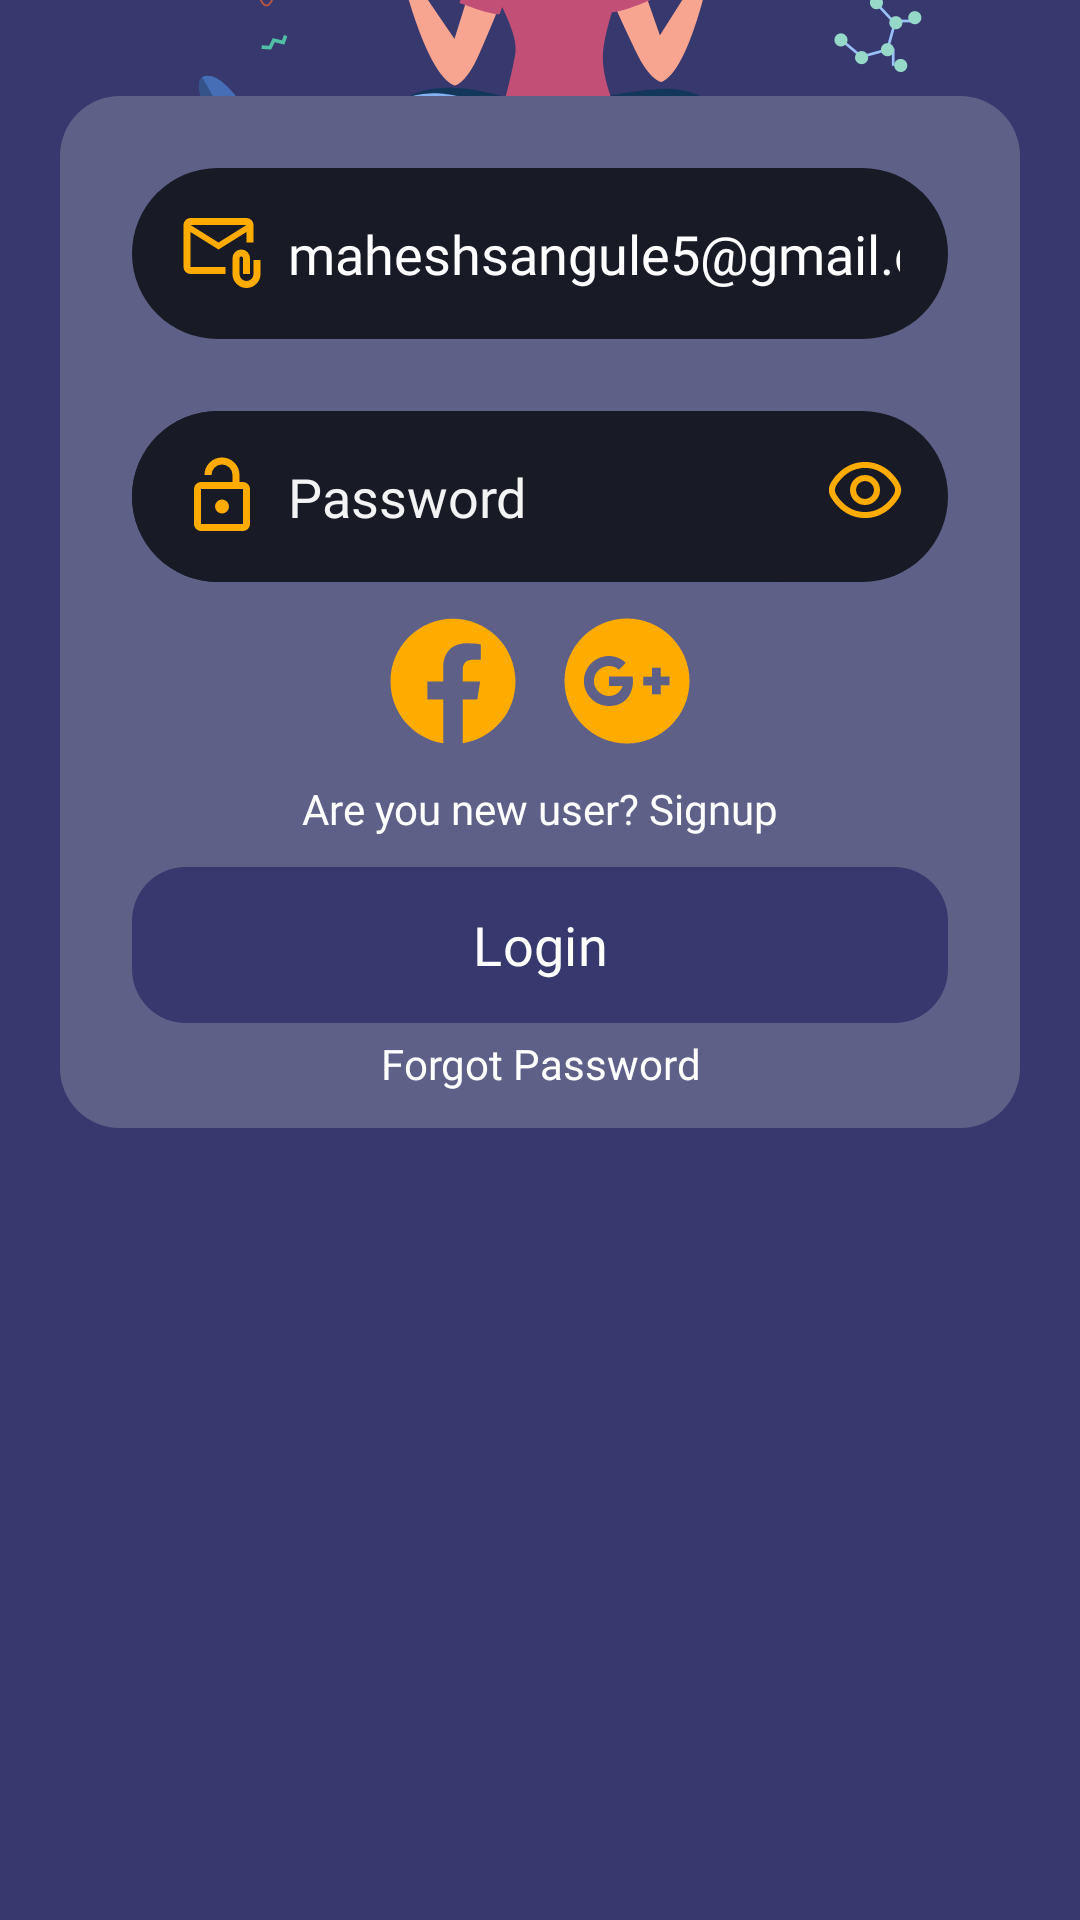

The Android layout XML behind this screen, and the referenced resources:
<!-- AndroidManifest.xml: application theme Theme.DiplomaHelper -->
<!-- res/layout/activity_login.xml -->
<?xml version="1.0" encoding="utf-8"?>
<ScrollView xmlns:android="http://schemas.android.com/apk/res/android"
    xmlns:app="http://schemas.android.com/apk/res-auto"
    android:layout_width="match_parent"
    android:layout_height="match_parent"
    xmlns:tools="http://schemas.android.com/tools"
    tools:context=".views.activities.LoginActivity"
    android:background="#37386e">

    <androidx.constraintlayout.widget.ConstraintLayout
        android:layout_width="match_parent"
        android:layout_height="match_parent"
        android:background="#37386e">

        <ImageView
            android:id="@+id/ivLogoLogin"
            android:layout_width="match_parent"
            android:layout_height="wrap_content"
            android:background="@drawable/logo_background"
            android:layout_alignParentTop="true"
            android:layout_centerHorizontal="true"
            android:scaleType="fitXY"

            app:layout_constraintEnd_toEndOf="parent"
            app:layout_constraintStart_toStartOf="parent"
            app:layout_constraintTop_toTopOf="parent"
            android:src="@drawable/back_3" />

        <ImageView
            android:id="@+id/ivLogoLogin0"
            android:layout_width="wrap_content"
            android:layout_height="250dp"
            android:layout_alignParentTop="true"
            android:layout_centerHorizontal="true"
            android:scaleType="fitCenter"
            app:layout_constraintBottom_toBottomOf="@+id/ivLogoLogin"
            app:layout_constraintEnd_toEndOf="parent"
            app:layout_constraintHorizontal_bias="0.0"
            app:layout_constraintStart_toStartOf="@+id/ivLogoLogin"
            app:layout_constraintTop_toTopOf="parent"
            app:layout_constraintVertical_bias="0.28"
            app:srcCompat="@drawable/ic_login_logo" />

        <LinearLayout
            android:id="@+id/linearLayout2"
            android:layout_width="match_parent"
            android:layout_height="wrap_content"
            android:layout_marginHorizontal="20dp"
            android:layout_marginTop="32dp"
            android:layout_marginBottom="12dp"
            android:background="@drawable/background_purple_1"
            android:orientation="vertical"
            app:layout_constraintBottom_toBottomOf="parent"
            app:layout_constraintEnd_toEndOf="parent"
            app:layout_constraintStart_toStartOf="parent"
            app:layout_constraintTop_toBottomOf="@+id/ivLogoLogin">

            <EditText
                android:drawablePadding="8dp"
                android:id="@+id/etEmail"
                android:layout_width="match_parent"
                android:layout_height="57dp"
                android:layout_marginStart="24dp"
                android:layout_marginTop="24dp"
                android:layout_marginEnd="24dp"
                android:autofillHints="emailAddress"
                android:fontFamily="@font/madmione"

                android:background="@drawable/background_edittext"
                android:defaultFocusHighlightEnabled="false"
                android:drawableStart="@drawable/ic_email"
                android:paddingHorizontal="16dp"
                android:hint="Email"
                android:importantForAutofill="auto"
                android:inputType="textEmailAddress"
                android:text="maheshsangule5@gmail.com"
                android:textColor="@color/white"
                android:textColorHint="#CCF3F3F3"
                android:textSelectHandle="@color/red"
                android:textSize="18dp" />

            <LinearLayout
                android:layout_width="match_parent"
                android:layout_height="wrap_content"
                android:layout_marginStart="24dp"
                android:layout_marginTop="24dp"
                android:layout_marginEnd="24dp"
                android:background="@drawable/background_edittext"
                android:orientation="horizontal">

                <EditText
                    android:id="@+id/etPassword"
                    android:layout_width="match_parent"
                    android:layout_height="57dp"
                    android:background="@drawable/background_edittext"
                    android:drawableStart="@drawable/ic_lock"
                    android:drawableRight="@drawable/eye_of"
                    android:layout_marginEnd="30dp"
                    android:drawablePadding="8dp"
                    android:fontFamily="@font/madmione"
                    android:paddingHorizontal="16dp"
                    android:ems="10"
                    android:hint="Password"
                    android:inputType="textPassword"
                    android:shadowColor="@color/colorPrimary50"
                    android:textColorHighlight="@color/red"
                    android:textColor="@color/white"
                    android:textColorHint="@color/gray"
                    android:textSelectHandle="@color/red"
                    android:textSize="18dp" />

                <ImageView
                    android:id="@+id/etEyePassword"
                    android:layout_width="wrap_content"
                    android:layout_height="wrap_content"
                    android:layout_gravity="center"
                    android:layout_marginLeft="-40dp"
                    android:src="@drawable/ic_eye_visible" />
            </LinearLayout>

            
            
            
            
            
            
            
            
            
            
            

            <LinearLayout
                android:layout_width="wrap_content"
                android:layout_height="wrap_content"
                android:layout_gravity="center_horizontal"
                android:layout_marginTop="8dp"
                android:layout_marginBottom="8dp"
                android:gravity="center"
                android:orientation="horizontal">

                <ImageView
                    android:id="@+id/ivFacebookLogin"
                    android:layout_width="50dp"

                    android:layout_height="50dp"
                    android:layout_marginEnd="4dp"
                    app:srcCompat="@drawable/ic_facebook"
                    app:tint="@color/yellow" />

                <ImageView
                    android:id="@+id/ivGoogleLogin"
                    android:layout_width="50dp"
                    android:layout_height="50dp"
                    android:layout_marginStart="4dp"
                    app:srcCompat="@drawable/ic_google"
                    app:tint="@color/yellow" />
            </LinearLayout>

            <com.google.android.material.textview.MaterialTextView

                android:id="@+id/tvSignup"
                android:layout_width="match_parent"
                android:layout_height="wrap_content"
                android:text="Are you new user? Signup"
                android:textAlignment="center"
                android:fontFamily="@font/josefinsans_bold"
                android:textColor="@color/white"
                android:textSize="14sp" />

            <com.google.android.material.button.MaterialButton
                android:id="@+id/mbtnLogin"
                android:layout_width="match_parent"
                android:layout_height="60dp"
                android:layout_marginHorizontal="24dp"
                android:layout_marginTop="6dp"
                android:fontFamily="@font/poppins_bold"
                android:gravity="center"
                android:text="Login"
                android:textColor="@color/white"
                android:textSize="18sp"
                app:backgroundTint="@color/colorPrimary"
                app:cornerRadius="18dp"
                app:rippleColor="@color/gray" />

            <com.google.android.material.textview.MaterialTextView

                android:id="@+id/tvForgotPassword"
                android:layout_width="match_parent"
                android:layout_height="wrap_content"
                android:layout_marginBottom="12dp"
                android:text="Forgot Password"
                android:fontFamily="@font/josefinsans_bold"
                android:textAlignment="center"
                android:textColor="@color/white"
                android:textSize="14sp" />
        </LinearLayout>

        <include
            android:id="@+id/include"
            layout="@layout/layout_toast"
            android:layout_width="match_parent"
            android:layout_height="wrap_content"
            android:layout_marginHorizontal="32dp"
            android:layout_marginTop="12dp"
            android:layout_marginBottom="8dp"
            app:layout_constraintEnd_toEndOf="@+id/ivLogoLogin"
            app:layout_constraintStart_toStartOf="@+id/ivLogoLogin"
            app:layout_constraintTop_toBottomOf="@+id/ivLogoLogin" />

    </androidx.constraintlayout.widget.ConstraintLayout>
</ScrollView>
<!-- res/layout/layout_toast.xml (included above) -->
<androidx.constraintlayout.widget.ConstraintLayout xmlns:android="http://schemas.android.com/apk/res/android"
    xmlns:app="http://schemas.android.com/apk/res-auto"
    android:id="@+id/layoutConstraint"
    android:layout_width="match_parent"
    android:layout_height="wrap_content"
    android:background="@drawable/background_button"
    android:backgroundTint="@color/red"
    android:textSize="14sp"
    android:visibility="gone"

    app:layout_constraintBottom_toBottomOf="parent"
    app:layout_constraintEnd_toEndOf="parent"
    app:layout_constraintHorizontal_bias="1.0"
    app:layout_constraintStart_toStartOf="parent"
    app:layout_constraintTop_toBottomOf="@+id/scrollView2"
    app:layout_constraintVertical_bias="1.0">

    <com.google.android.material.textview.MaterialTextView
        android:id="@+id/tvMessage"
        android:layout_width="0dp"
        android:layout_height="wrap_content"
        android:layout_marginEnd="10dp"
        android:paddingStart="12dp"
        android:paddingTop="4dp"

        android:fontFamily="@font/poppins_extrabold"
        android:text="Please select an option"
        android:textAlignment="center"
        android:paddingEnd="4dp"
        android:paddingBottom="4dp"
        android:textColor="@color/gray"

        android:textSize="14sp"
        app:layout_constraintBottom_toBottomOf="parent"
        app:layout_constraintEnd_toStartOf="@+id/ibCancel"
        app:layout_constraintHorizontal_bias="1.0"
        app:layout_constraintStart_toStartOf="parent"
        app:layout_constraintTop_toTopOf="parent" />

    <ImageButton
        android:id="@+id/ibCancel"
        android:layout_width="wrap_content"
        android:layout_height="wrap_content"
        android:layout_marginEnd="20dp"
        android:background="@android:color/transparent"

        android:src="@drawable/ic_cancel"
        app:layout_constraintBottom_toBottomOf="@+id/tvMessage"
        app:layout_constraintEnd_toEndOf="parent"
        app:layout_constraintTop_toTopOf="@+id/tvMessage" />
</androidx.constraintlayout.widget.ConstraintLayout>
<!-- resources referenced by this layout -->
<resources>
  <color name="colorPrimary">@color/primary_color</color>
  <color name="colorPrimary50">#3437386e</color>
  <color name="gray">#f3f3f3</color>
  <color name="red">#dd2c00</color>
  <color name="white">#ffffffff</color>
  <color name="yellow">#ffab00</color>
  <!-- drawable background_button (drawable) -->
  <?xml version="1.0" encoding="utf-8"?>
  <shape xmlns:android="http://schemas.android.com/apk/res/android"
      android:shape="rectangle">
      <solid android:color="#7164ff" />
      <corners android:radius="18dp" />
  </shape>
  <!-- drawable background_edittext (drawable) -->
  <?xml version="1.0" encoding="utf-8"?>
  <selector xmlns:android="http://schemas.android.com/apk/res/android" xmlns:app="http://schemas.android.com/apk/res-auto" xmlns:aapt="http://schemas.android.com/aapt">
      <item>
          <shape android:shape="rectangle">
              <solid android:color="#181a26"/>
              <corners android:radius="50dp"/>
          </shape>
      </item>
  </selector>
  <!-- drawable background_purple_1 (drawable) -->
  <?xml version="1.0" encoding="utf-8"?>
  <selector xmlns:android="http://schemas.android.com/apk/res/android" xmlns:app="http://schemas.android.com/apk/res-auto" xmlns:aapt="http://schemas.android.com/aapt">
      <item>
          <shape android:shape="rectangle">
              <solid android:color="#5f6088"/>
              <corners android:radius="20dp"/>
          </shape>
      </item>
  </selector>
  <!-- drawable ic_facebook (drawable) -->
  <?xml version="1.0" encoding="utf-8"?>
  <vector xmlns:android="http://schemas.android.com/apk/res/android"
      android:width="24dp"
      android:height="24dp"
      android:viewportWidth="24"
      android:viewportHeight="24">
  
      <path
          android:fillColor="#000000"
          android:pathData="M12 2.03998C6.5 2.03998 2 6.52998 2 12.06C2 17.06 5.66 21.21 10.44 21.96V14.96H7.9V12.06H10.44V9.84998C10.44 7.33998 11.93 5.95998 14.22 5.95998C15.31 5.95998 16.45 6.14998 16.45 6.14998V8.61998H15.19C13.95 8.61998 13.56 9.38998 13.56 10.18V12.06H16.34L15.89 14.96H13.56V21.96C15.9164 21.5878 18.0622 20.3855 19.6099 18.57C21.1576 16.7546 22.0054 14.4456 22 12.06C22 6.52998 17.5 2.03998 12 2.03998Z" />
  </vector>
  <!-- drawable ic_google (drawable) -->
  <?xml version="1.0" encoding="utf-8"?>
  <vector xmlns:android="http://schemas.android.com/apk/res/android"
      android:width="24dp"
      android:height="24dp"
      android:viewportWidth="24"
      android:viewportHeight="24">
  
      <path
          android:fillColor="#000000"
          android:pathData="M12,2C6.5,2,2,6.5,2,12s4.5,10,10,10s10-4.5,10-10S17.5,2,12,2z M9.1,16c-2.2,0-4-1.8-4-4s1.8-4,4-4c1,0,2,0.4,2.7,1.1 l-1.1,1.1c-0.4-0.4-1-0.6-1.6-0.6c-1.3,0-2.4,1.1-2.4,2.4s1.1,2.4,2.4,2.4c1.1,0,1.9-0.7,2.2-1.6H9.1v-1.5h3.8 C13.2,12.9,12.5,16,9.1,16z M17.4,12.7v1.4H16v-1.4h-1.4v-1.4H16V9.9h1.4v1.4h1.4v1.4C18.8,12.7,17.4,12.7,17.4,12.7z" />
      <path
          android:pathData="M 0 0 H 24 V 24 H 0 V 0 Z" />
  </vector>
  <!-- drawable logo_background (drawable) -->
  <?xml version="1.0" encoding="utf-8"?>
  <shape xmlns:android="http://schemas.android.com/apk/res/android"
      android:shape="oval">
  
      <gradient
          android:angle="120"
  
          android:endColor="@color/colorPrimary" />
      
  
  
  </shape>
  <style name="Theme.DiplomaHelper" parent="Base.Theme.DiplomaHelper" />
  <color name="primary_color">#37386e</color>
  <style name="Base.Theme.DiplomaHelper" parent="Theme.Material3.DayNight.NoActionBar">
          <item name="colorPrimary">@color/colorPrimary</item>
          <item name="colorPrimaryVariant">@color/red</item>
          <item name="android:statusBarColor">?attr/colorPrimary</item>
          
          <item name="colorAccent">@color/red</item>
          <item name="android:textColorHighlight">@color/red</item>
          
          
      </style>
</resources>
